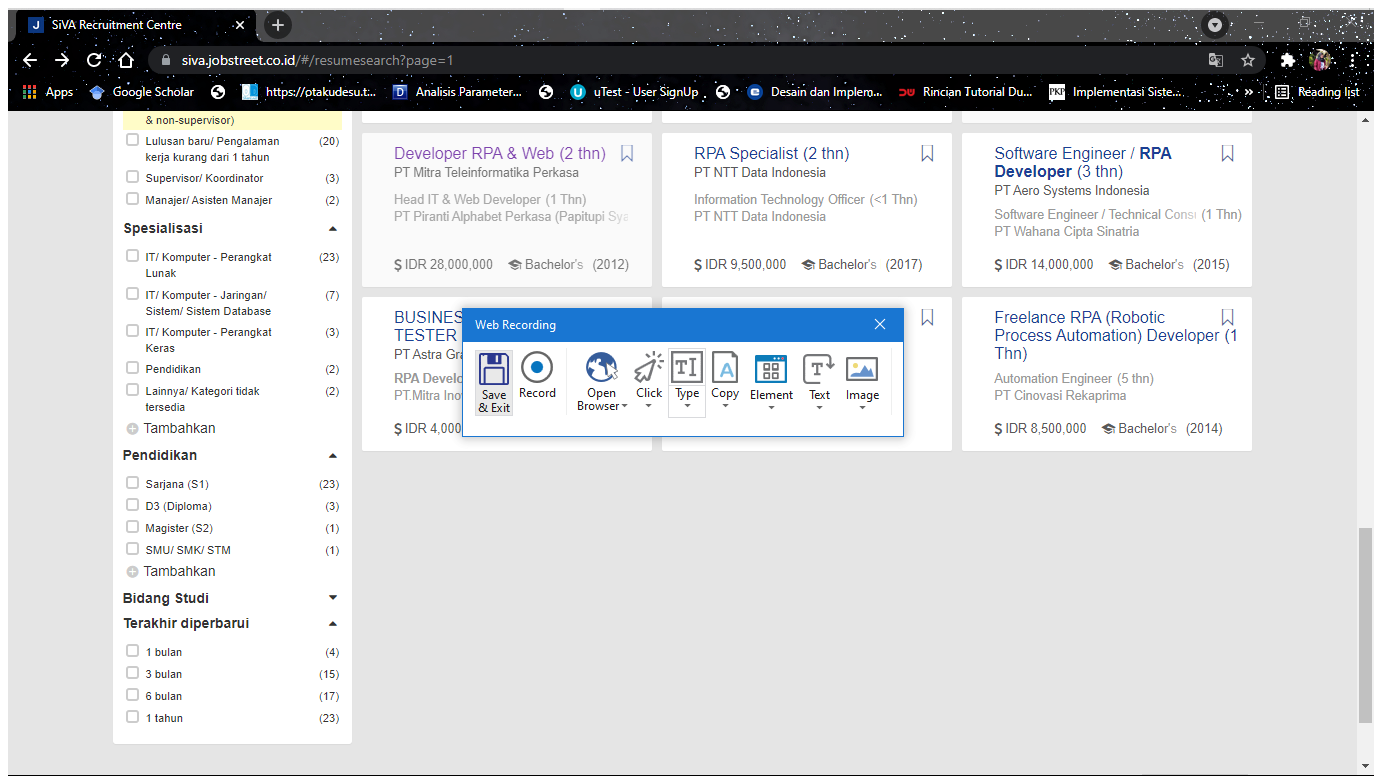
Task: REFramework based for automation of talent filtering in kalibrr and jobstreet by using UIPath.
Workflow: JOBSTREET_FilterPendidikan

Step 1 [try]: Attach Browser 'SiVARecru Page' in window 'SiVA Recruitment Centre' (chrome.exe)

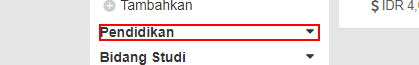
Step 2 [try]: click on the h5

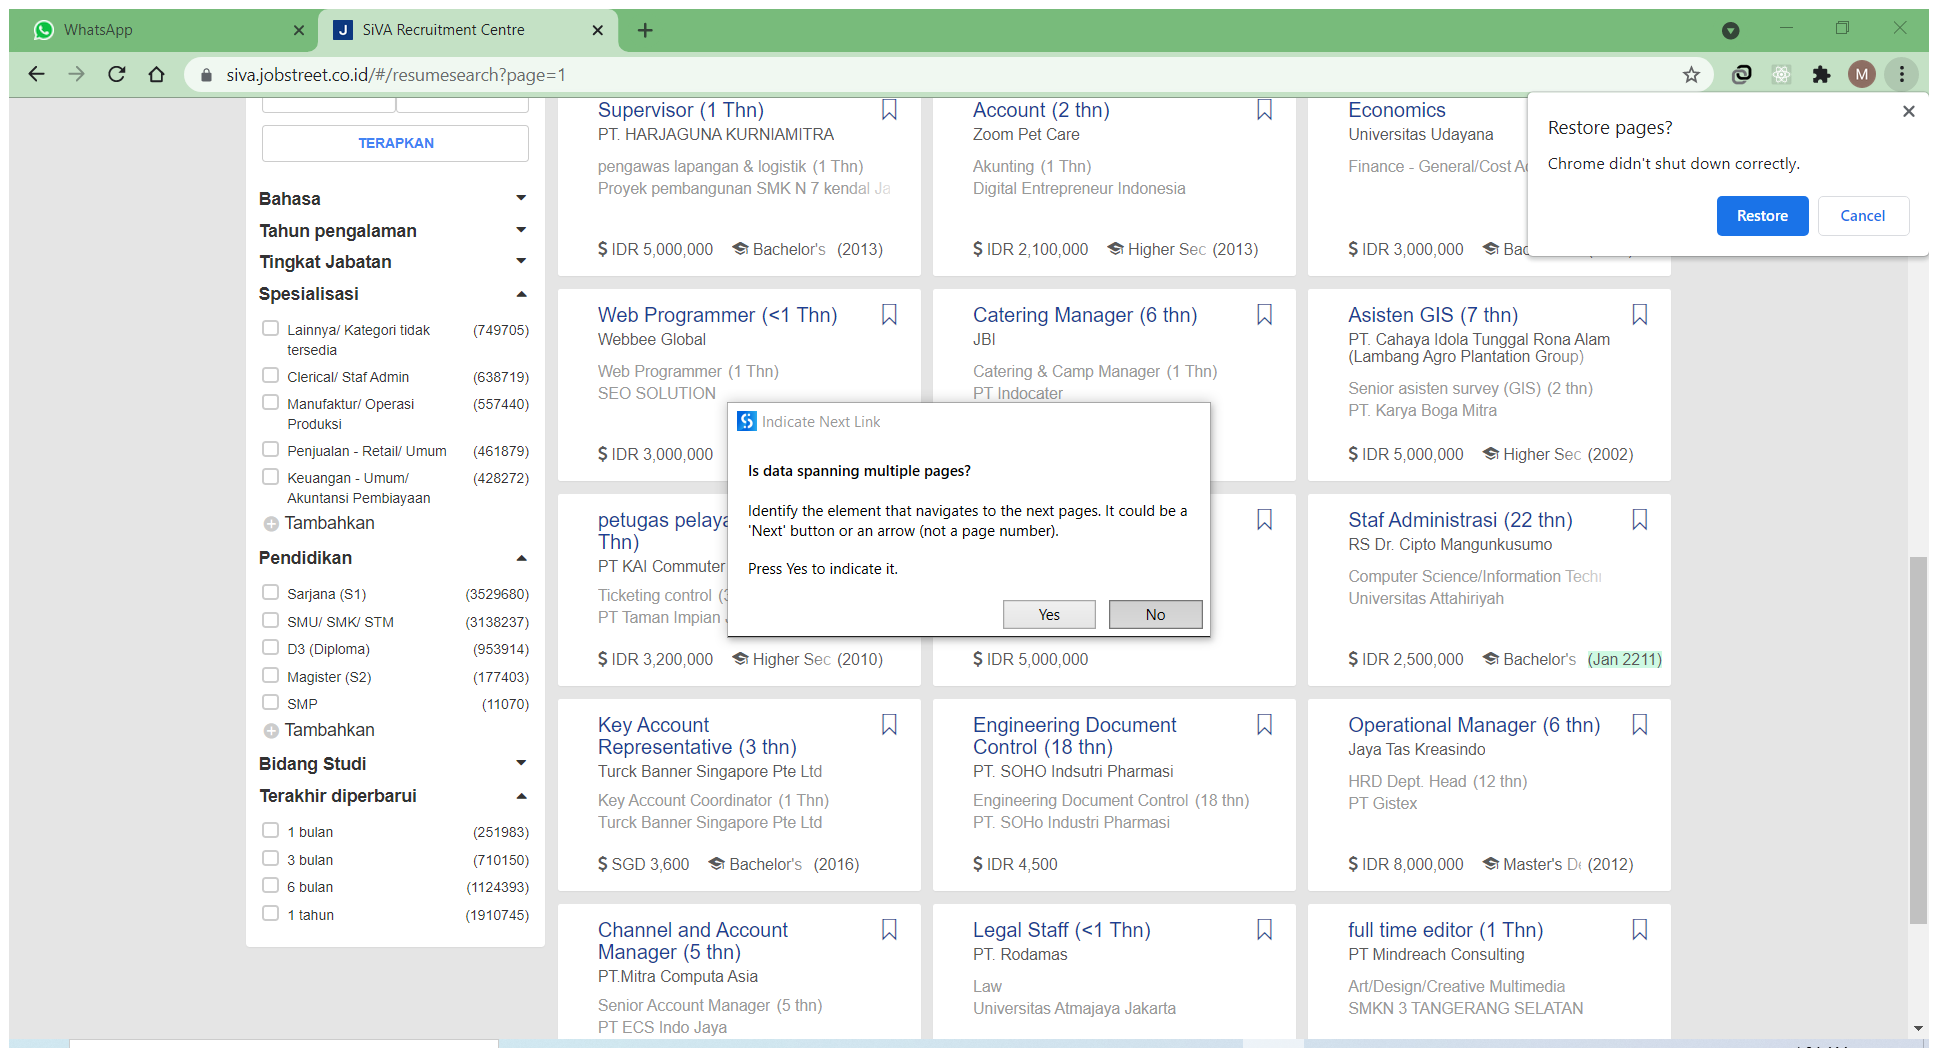
Step 3 [try]: Attach Browser 'SiVARecru Page' in window 'SiVA Recruitment Centre' (chrome.exe)

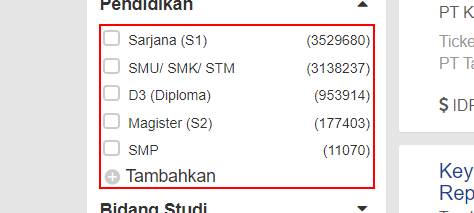
Step 4: get-text from the element

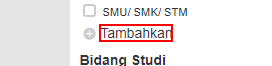
Step 5 [try]: click on the element 'Tambahkan'

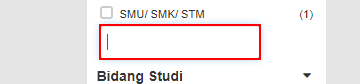
Step 6: type [strpendidikan] into the text box

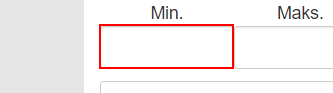
Step 7: click on the text box